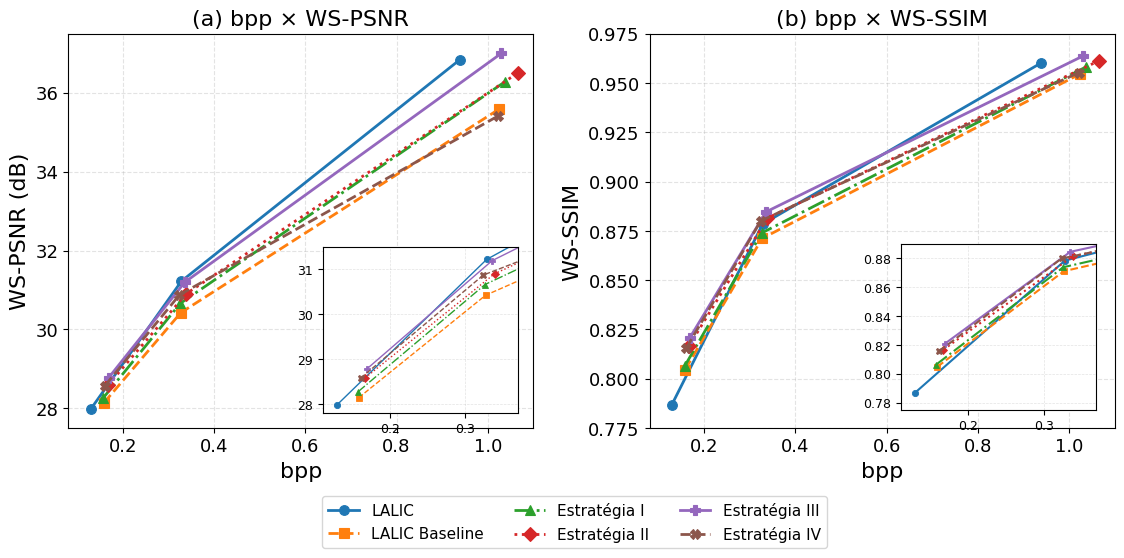

Generate this figure with matplotlib:
import numpy as np
import matplotlib.pyplot as plt
from mpl_toolkits.axes_grid1.inset_locator import inset_axes

# ============================================================
# configuração
# ============================================================

plt.rcParams["font.family"] = "Times New Roman"
plt.rcParams["font.size"] = 14
plt.rcParams["axes.titlesize"] = 16
plt.rcParams["axes.labelsize"] = 16
plt.rcParams["xtick.labelsize"] = 13
plt.rcParams["ytick.labelsize"] = 13
plt.rcParams["legend.fontsize"] = 11

# ============================================================
# dados
# ============================================================

# ------------------------------------------------------------
# lalic original
# ------------------------------------------------------------
lalic_pesos_pre_treinados = {
    "bpp": np.array([
        0.128777,
        0.328257,
        0.938292
    ]),
    "ws_psnr": np.array([
        27.972017,
        31.224781,
        36.833692
    ]),
    "ws_ssim": np.array([
        0.786747,
        0.878492,
        0.960044
    ])
}

# ------------------------------------------------------------
# lalic baseline 30k planas
# ------------------------------------------------------------
lalic_baseline_30k = {
    "bpp": np.array([
        0.158131,
        0.326836,
        1.025072
    ]),
    "ws_psnr": np.array([
        28.139117,
        30.424208,
        35.586628
    ]),
    "ws_ssim": np.array([
        0.804663,
        0.871140,
        0.954659
    ])
}

# ------------------------------------------------------------
# estratégia I
# ------------------------------------------------------------
estrategia_1 = {
    "bpp": np.array([
        0.157097,
        0.326110,
        1.038092
    ]),
    "ws_psnr": np.array([
        28.269910,
        30.664554,
        36.281543
    ]),
    "ws_ssim": np.array([
        0.806381,
        0.873914,
        0.958194
    ])
}

# ------------------------------------------------------------
# estratégia II
# ------------------------------------------------------------
estrategia_2 = {
    "bpp": np.array([
        0.166709,
        0.338719,
        1.065430
    ]),
    "ws_psnr": np.array([
        28.581836,
        30.904750,
        36.497981
    ]),
    "ws_ssim": np.array([
        0.816686,
        0.881484,
        0.961196
    ])
}

# ------------------------------------------------------------
# estratégia III
# ------------------------------------------------------------
estrategia_3 = {
    "bpp": np.array([
        0.168745,
        0.335549,
        1.029863
    ]),
    "ws_psnr": np.array([
        28.778219,
        31.197338,
        37.000000
    ]),
    "ws_ssim": np.array([
        0.820905,
        0.884617,
        0.963558
    ])
}

# ------------------------------------------------------------
# estratégia IV
# ------------------------------------------------------------
estrategia_4 = {
    "bpp": np.array([
        0.160812,
        0.323918,
        1.021573
    ]),
    "ws_psnr": np.array([
        28.577817,
        30.876526,
        35.403960
    ]),
    "ws_ssim": np.array([
        0.815582,
        0.879992,
        0.955262
    ])
}

# ============================================================
# organização dos métodos
# ============================================================

metodos = [
    ("LALIC", lalic_pesos_pre_treinados),
    ("LALIC Baseline", lalic_baseline_30k),
    ("Estratégia I", estrategia_1),
    ("Estratégia II", estrategia_2),
    ("Estratégia III", estrategia_3),
    ("Estratégia IV", estrategia_4)
]

# ============================================================
# estilos dos métodos
# ============================================================

estilos = {
    "LALIC": {
        "linestyle": "-",
        "marker": "o"
    },
    "LALIC Baseline": {
        "linestyle": "--",
        "marker": "s"
    },
    "Estratégia I": {
        "linestyle": "-.",
        "marker": "^"
    },
    "Estratégia II": {
        "linestyle": ":",
        "marker": "D"
    },
    "Estratégia III": {
        "linestyle": "-",
        "marker": "P"
    },
    "Estratégia IV": {
        "linestyle": "--",
        "marker": "X"
    }
}

# ============================================================
# criação da figura
# ============================================================

fig, axes = plt.subplots(
    1,
    2,
    figsize=(13.5, 5.8)
)

# ============================================================
# gráfico 1: bpp x ws-psnr
# ============================================================

ax = axes[0]

for nome, dados in metodos:

    ordem = np.argsort(dados["bpp"])

    bpp = dados["bpp"][ordem]
    ws_psnr = dados["ws_psnr"][ordem]

    estilo = estilos[nome]

    ax.plot(
        bpp,
        ws_psnr,
        linestyle=estilo["linestyle"],
        marker=estilo["marker"],
        markersize=7,
        linewidth=2,
        markeredgewidth=0.8,
        label=nome
    )

ax.set_xlabel("bpp")
ax.set_ylabel("WS-PSNR (dB)")
ax.set_title("(a) bpp × WS-PSNR")

ax.grid(
    True,
    linestyle="--",
    linewidth=0.8,
    alpha=0.35
)

ax.set_xlim(0.08, 1.10)
ax.set_ylim(27.5, 37.5)

# ------------------------------------------------------------
# inset da região de baixa taxa
# ------------------------------------------------------------

inset = inset_axes(
    ax,
    width="42%",
    height="42%",
    loc="lower right",
    borderpad=1.0
)

for nome, dados in metodos:

    ordem = np.argsort(dados["bpp"])

    bpp = dados["bpp"][ordem]
    ws_psnr = dados["ws_psnr"][ordem]

    estilo = estilos[nome]

    inset.plot(
        bpp,
        ws_psnr,
        linestyle=estilo["linestyle"],
        marker=estilo["marker"],
        markersize=4.5,
        linewidth=1.0,
        markeredgewidth=0.6
    )

inset.set_xlim(0.11, 0.37)
inset.set_ylim(27.8, 31.5)

inset.grid(
    True,
    linestyle="--",
    linewidth=0.5,
    alpha=0.35
)

inset.tick_params(
    labelsize=9
)

# ============================================================
# gráfico 2: bpp x ws-ssim
# ============================================================

ax = axes[1]

for nome, dados in metodos:

    ordem = np.argsort(dados["bpp"])

    bpp = dados["bpp"][ordem]
    ws_ssim = dados["ws_ssim"][ordem]

    estilo = estilos[nome]

    ax.plot(
        bpp,
        ws_ssim,
        linestyle=estilo["linestyle"],
        marker=estilo["marker"],
        markersize=7,
        linewidth=2,
        markeredgewidth=0.8,
        label=nome
    )

ax.set_xlabel("bpp")
ax.set_ylabel("WS-SSIM")
ax.set_title("(b) bpp × WS-SSIM")

ax.grid(
    True,
    linestyle="--",
    linewidth=0.8,
    alpha=0.35
)

ax.set_xlim(0.08, 1.10)
ax.set_ylim(0.775, 0.975)

# ------------------------------------------------------------
# inset da região de baixa taxa
# ------------------------------------------------------------

inset = inset_axes(
    ax,
    width="42%",
    height="42%",
    loc="lower right",
    borderpad=1.2
)

for nome, dados in metodos:

    ordem = np.argsort(dados["bpp"])

    bpp = dados["bpp"][ordem]
    ws_ssim = dados["ws_ssim"][ordem]

    estilo = estilos[nome]

    inset.plot(
        bpp,
        ws_ssim,
        linestyle=estilo["linestyle"],
        marker=estilo["marker"],
        markersize=4.5,
        linewidth=1.5,
        markeredgewidth=0.6
    )

inset.set_xlim(0.11, 0.37)
inset.set_ylim(0.775, 0.890)

inset.grid(
    True,
    linestyle="--",
    linewidth=0.5,
    alpha=0.35
)

inset.tick_params(
    labelsize=9
)

# ============================================================
# legenda única
# ============================================================

handles, labels = axes[0].get_legend_handles_labels()

fig.legend(
    handles,
    labels,
    loc="lower center",
    ncol=3,
    bbox_to_anchor=(0.5, -0.02),
    frameon=True,
    fontsize=11
)

# ============================================================
# ajustes finais
# ============================================================

plt.subplots_adjust(
    bottom=0.20,
    wspace=0.25
)

# ============================================================
# salvar figura
# ============================================================

plt.savefig(
    "rd_curves_ws2.png",
    dpi=300,
    bbox_inches="tight"
)

plt.savefig(
    "rd_curves_ws2.pdf",
    bbox_inches="tight"
)

plt.close()
